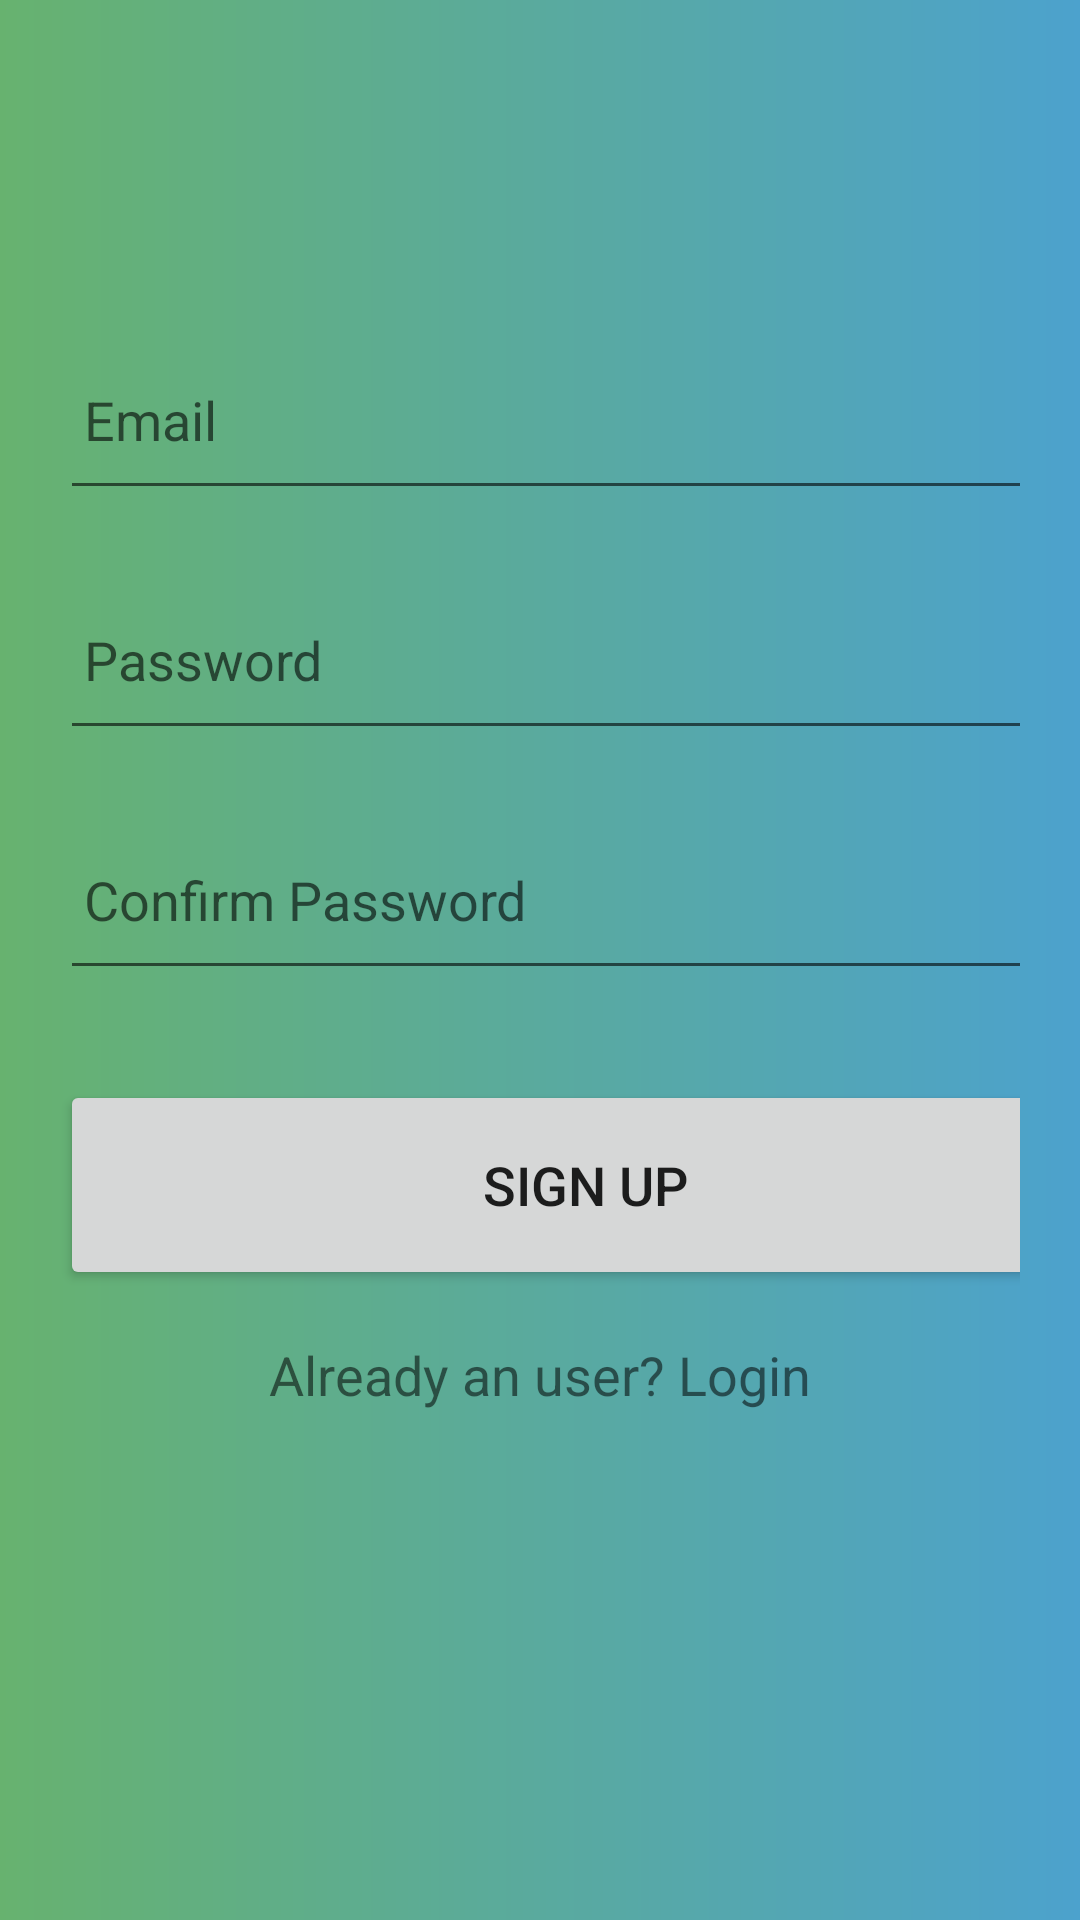

Android layout source for this screen:
<!-- AndroidManifest.xml: application theme Theme.Autumn -->
<!-- res/layout/activity_signup.xml -->
<?xml version="1.0" encoding="utf-8"?>
<ScrollView
    xmlns:android="http://schemas.android.com/apk/res/android"
    xmlns:app="http://schemas.android.com/apk/res-auto"
    xmlns:tools="http://schemas.android.com/tools"
    android:layout_width="match_parent"
    android:layout_height="match_parent"
    android:orientation="vertical"
    tools:context=".SignupActivity"
    android:background="@drawable/gradient">

    <LinearLayout
        android:layout_width="match_parent"
        android:layout_height="wrap_content"
        android:orientation="vertical">

        <LinearLayout
            android:layout_width="match_parent"
            android:layout_height="wrap_content"
            android:layout_marginTop="60dp"
            android:orientation="vertical"
            android:padding="20dp">

            <ImageView
                android:id="@+id/imageView3"
                android:layout_width="match_parent"
                android:layout_height="wrap_content"
                app:srcCompat="@drawable/arsenal" />

            <EditText
                android:id="@+id/signup_email"
                android:layout_width="350dp"
                android:layout_height="60dp"
                android:layout_marginTop="30dp"
                android:drawablePadding="8dp"
                android:hint="Email"
                android:padding="8dp" />

            <EditText
                android:id="@+id/signup_password"
                android:layout_width="350dp"
                android:layout_height="60dp"
                android:layout_marginTop="20dp"
                android:drawablePadding="8dp"
                android:hint="Password"
                android:inputType="textPassword"
                android:padding="8dp" />

            <EditText
                android:id="@+id/signup_confirm"
                android:layout_width="350dp"
                android:layout_height="60dp"
                android:layout_marginTop="20dp"
                android:drawablePadding="8dp"
                android:hint="Confirm Password"
                android:inputType="textPassword"
                android:padding="8dp" />

            <Button
                android:id="@+id/signup_button"
                android:layout_width="350dp"
                android:layout_height="70dp"
                android:layout_marginTop="30dp"
                android:text="Sign Up"
                android:textSize="18sp"
                app:cornerRadius="30dp" />

            <TextView
                android:id="@+id/loginRedirectText"
                android:layout_width="wrap_content"
                android:layout_height="wrap_content"
                android:layout_gravity="center"
                android:layout_marginTop="8dp"
                android:padding="8dp"
                android:text="Already an user? Login"
                android:textSize="18sp" />
        </LinearLayout>
    </LinearLayout>
</ScrollView>
<!-- resources referenced by this layout -->
<resources>
  <!-- drawable gradient (drawable) -->
  <?xml version="1.0" encoding="utf-8"?>
  <shape xmlns:android="http://schemas.android.com/apk/res/android">
  
      <gradient android:startColor="#67b26f"
          android:endColor="#4ca2cd"></gradient>
  </shape>
  <style name="Theme.Autumn" parent="Theme.MaterialComponents.DayNight.NoActionBar">
          
          <item name="colorPrimary">@color/purple_500</item>
          <item name="colorPrimaryVariant">@color/purple_700</item>
          <item name="colorOnPrimary">@color/white</item>
          
          <item name="colorSecondary">@color/teal_200</item>
          <item name="colorSecondaryVariant">@color/teal_700</item>
          <item name="colorOnSecondary">@color/black</item>
          
          <item name="android:statusBarColor" tools:targetApi="l">?attr/colorPrimaryVariant</item>
          
      </style>
  <!-- not gathered from this repository: default colours our renderer supplied (Android Studio template values) -->
  <color name="purple_500">#FF6200EE</color>
  <color name="purple_700">#FF3700B3</color>
  <color name="teal_200">#FF03DAC5</color>
  <color name="teal_700">#FF018786</color>
  <color name="black">#FF000000</color>
  <color name="white">#FFFFFFFF</color>
</resources>
